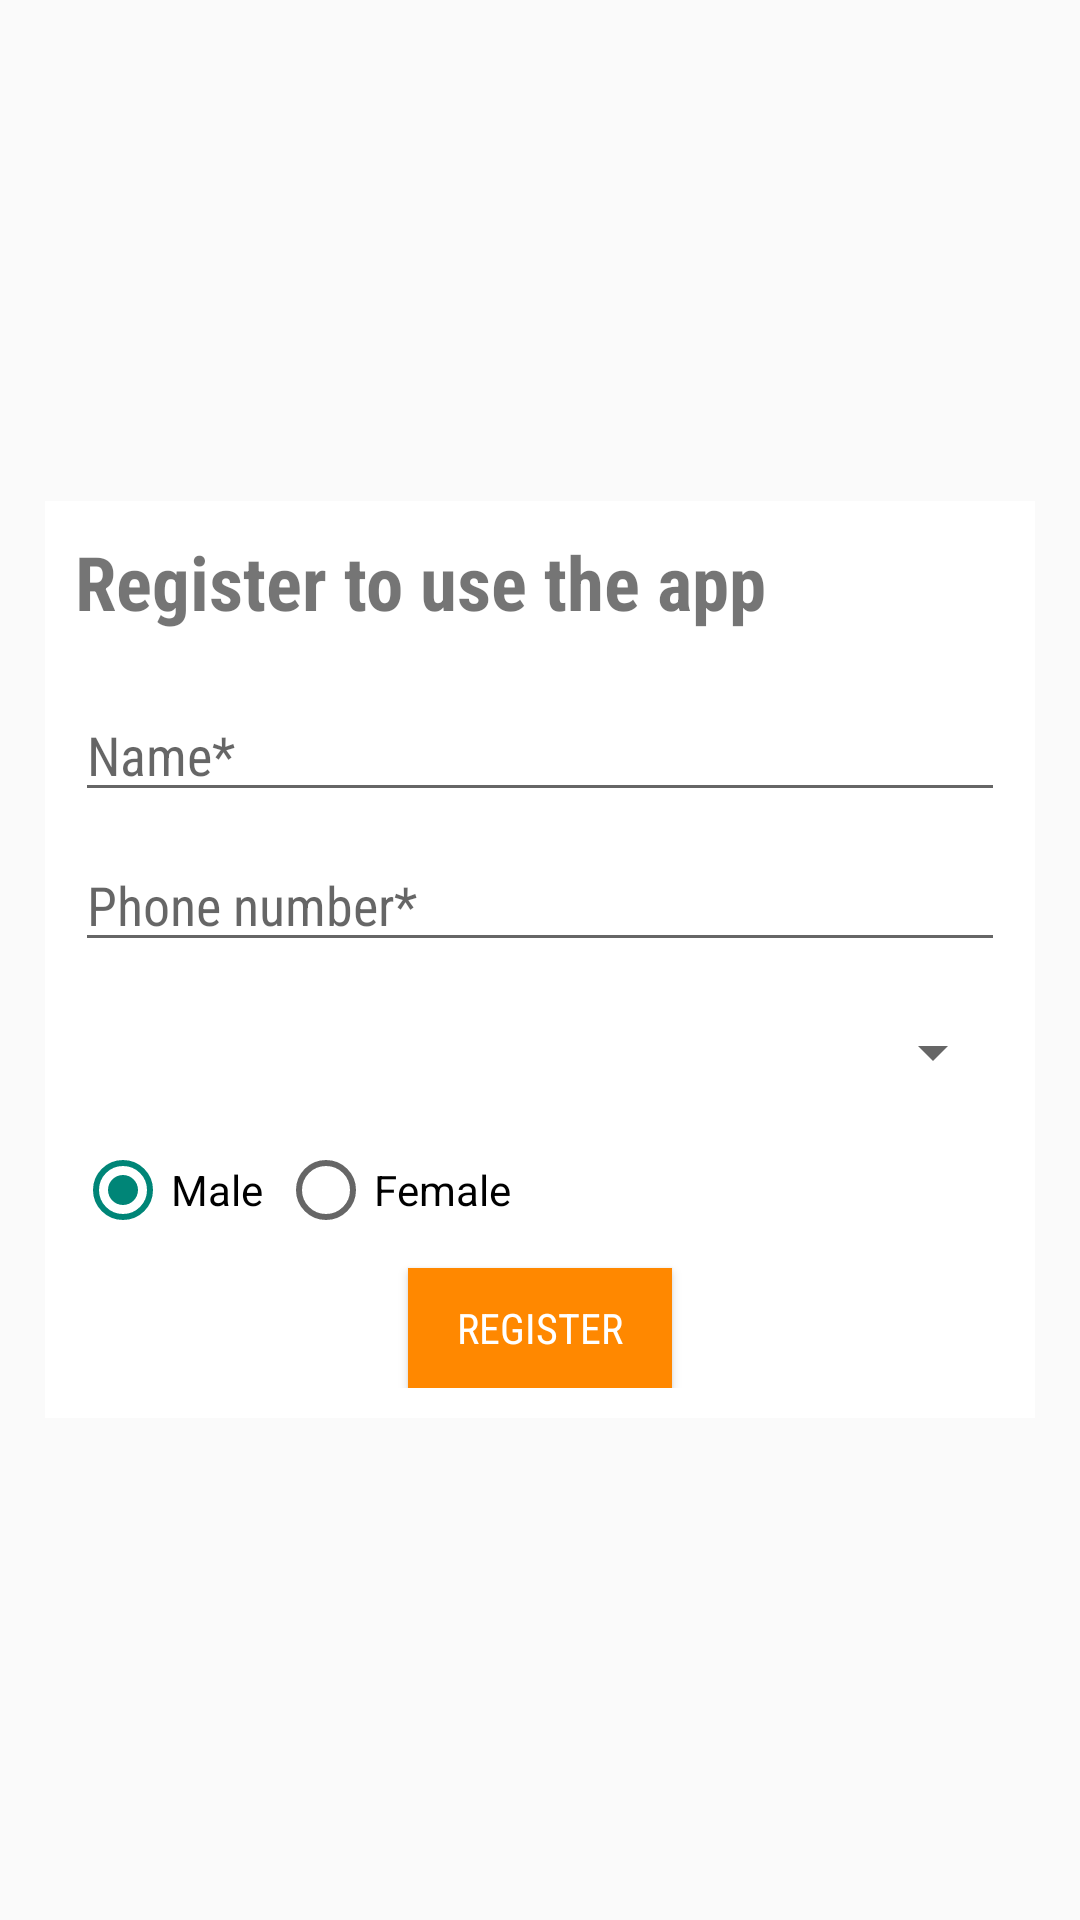

Android layout source for this screen:
<!-- AndroidManifest.xml: activity theme AppThemeNoActionBar -->
<!-- res/layout/activity_registration.xml -->
<?xml version="1.0" encoding="utf-8"?>
<LinearLayout xmlns:android="http://schemas.android.com/apk/res/android"
    android:layout_width="match_parent"
    android:layout_height="match_parent"
    android:background="@drawable/main_background"
    android:orientation="vertical"
    android:gravity="center_vertical">

    <LinearLayout
        android:layout_width="match_parent"
        android:layout_height="wrap_content"
        android:background="@android:color/white"
        android:orientation="vertical"
        android:padding="10dp"
        android:layout_margin="15dp">

        <TextView
            android:layout_width="match_parent"
            android:layout_height="wrap_content"
            android:textStyle="bold"
            android:textSize="25sp"
            android:fontFamily="sans-serif-condensed"
            android:text="Register to use the app"/>

        <EditText
            android:id="@+id/name"
            android:layout_width="match_parent"
            android:layout_height="40dp"
            android:layout_marginTop="20dp"
            android:inputType="text"
            android:fontFamily="sans-serif-condensed"
            android:hint="Name*"/>

        <EditText
            android:id="@+id/phoneNumber"
            android:layout_width="match_parent"
            android:layout_height="40dp"
            android:layout_marginTop="10dp"
            android:inputType="number"
            android:fontFamily="sans-serif-condensed"
            android:hint="Phone number*"/>

        <Spinner
            android:id="@+id/countrySpinner"
            android:layout_width="match_parent"
            android:layout_marginTop="10dp"
            android:layout_height="40dp" />

        <RadioGroup
            android:id="@+id/genderRadioGroup"
            android:layout_width="match_parent"
            android:layout_height="wrap_content"
            android:layout_marginTop="10dp"
            android:orientation="horizontal">

            <RadioButton
                android:id="@+id/male"
                android:layout_width="wrap_content"
                android:layout_height="wrap_content"
                android:checked="true"
                android:text="Male"/>

            <RadioButton
                android:id="@+id/female"
                android:layout_width="wrap_content"
                android:layout_height="wrap_content"
                android:layout_marginStart="5dp"
                android:text="Female"/>

        </RadioGroup>

        <Button
            android:id="@+id/registerUserButton"
            android:layout_width="wrap_content"
            android:layout_height="40dp"
            android:fontFamily="sans-serif-condensed"
            android:layout_gravity="center_horizontal"
            android:layout_marginTop="10dp"
            android:text="REGISTER"
            android:background="@android:color/holo_orange_dark"
            android:textColor="@android:color/white"/>

    </LinearLayout>

    <ProgressBar
        android:id="@+id/progressBar"
        android:layout_width="match_parent"
        android:layout_height="wrap_content"
        android:visibility="gone"
        android:layout_gravity="center_horizontal"
        android:indeterminate="true"
        android:indeterminateTintMode="src_atop"
        android:indeterminateTint="@color/mango"/>

</LinearLayout>
<!-- resources referenced by this layout -->
<resources>
  <color name="mango">#ffff66</color>
  <!-- drawable main_background (drawable) -->
  <?xml version="1.0" encoding="utf-8"?>
  <bitmap xmlns:android="http://schemas.android.com/apk/res/android"
          android:gravity="center"
          android:src="@drawable/login_background" />
  <style name="AppThemeNoActionBar" parent="Theme.AppCompat.Light.NoActionBar">
          <item name="android:windowFullscreen">true</item>
          <item name="android:windowNoTitle">true</item>
      </style>
</resources>
